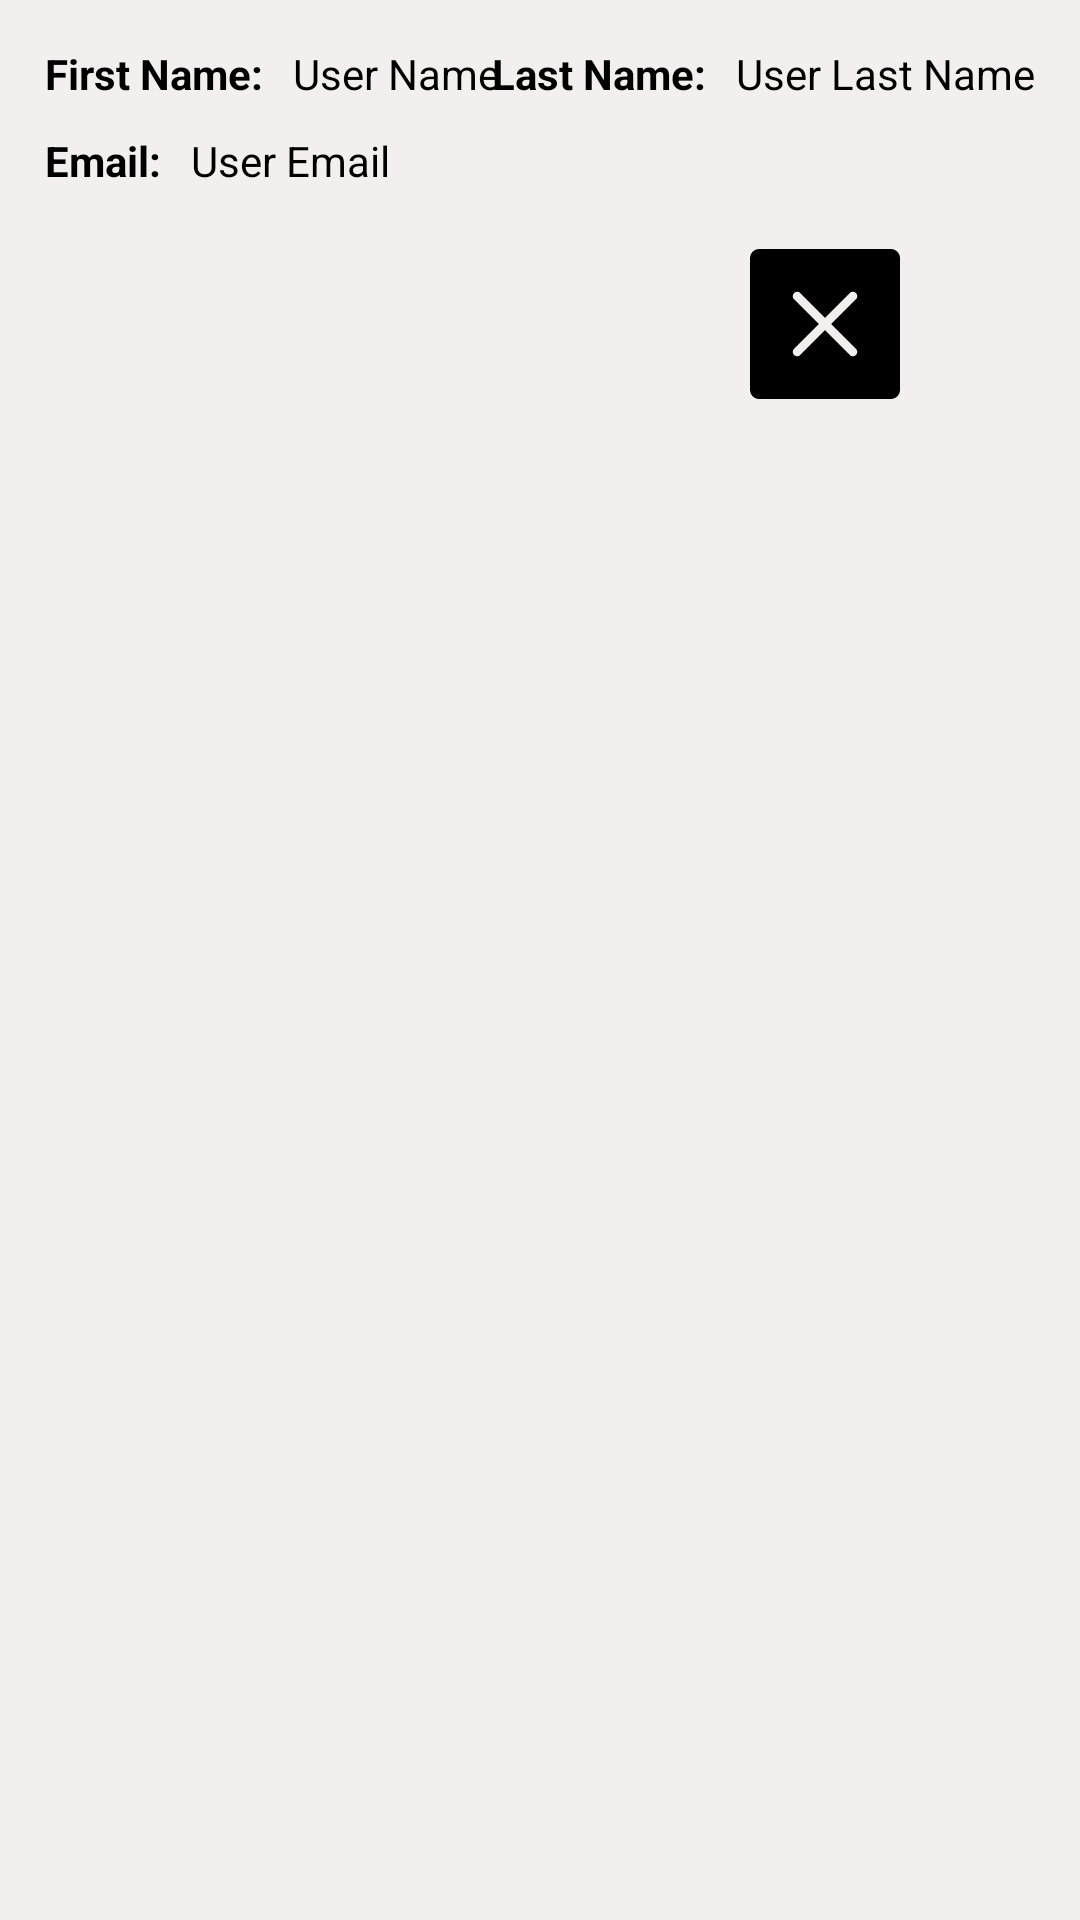

Produce the Android XML layout that renders to this screen, including the resource entries it uses.
<!-- AndroidManifest.xml: application theme Theme.Homework8UserActivity -->
<!-- res/layout/user_info_layout.xml -->
<?xml version="1.0" encoding="utf-8"?>
<androidx.constraintlayout.widget.ConstraintLayout xmlns:android="http://schemas.android.com/apk/res/android"
    android:layout_width="match_parent"
    android:layout_height="wrap_content"
    android:background="@color/user_background"
    xmlns:app="http://schemas.android.com/apk/res-auto"
    android:padding="15dp"
    android:layout_marginBottom="10dp">

    <androidx.appcompat.widget.AppCompatTextView
        android:id="@+id/tvFirstName"
        android:layout_width="wrap_content"
        android:layout_height="wrap_content"
        android:text="@string/first_name"
        android:textStyle="bold"
        android:textColor="@color/black"
        app:layout_constraintTop_toTopOf="parent"
        app:layout_constraintStart_toStartOf="parent"/>

    <androidx.appcompat.widget.AppCompatTextView
        android:id="@+id/tvFirstNameOutput"
        android:layout_width="wrap_content"
        android:layout_height="wrap_content"
        android:text="User Name"
        android:textColor="@color/black"
        android:layout_marginStart="10dp"
        app:layout_constraintTop_toTopOf="parent"
        app:layout_constraintStart_toEndOf="@+id/tvFirstName"/>

    <androidx.appcompat.widget.AppCompatTextView
        android:id="@+id/tvLastName"
        android:layout_width="wrap_content"
        android:layout_height="wrap_content"
        android:text="@string/last_name"
        android:textStyle="bold"
        android:textColor="@color/black"
        android:layout_marginEnd="10dp"
        app:layout_constraintEnd_toStartOf="@+id/tvLastNameOutput"
        app:layout_constraintTop_toTopOf="parent"/>

    <androidx.appcompat.widget.AppCompatTextView
        android:id="@+id/tvLastNameOutput"
        android:layout_width="wrap_content"
        android:layout_height="wrap_content"
        android:text="User Last Name"
        android:textColor="@color/black"
        app:layout_constraintEnd_toEndOf="parent"
        app:layout_constraintTop_toTopOf="parent" />

    <androidx.appcompat.widget.AppCompatTextView
        android:id="@+id/tvEmail"
        android:layout_width="wrap_content"
        android:layout_height="wrap_content"
        android:layout_marginTop="10dp"
        android:text="@string/email"
        android:textColor="@color/black"
        android:textStyle="bold"
        app:layout_constraintTop_toBottomOf="@id/tvFirstName"
        app:layout_constraintStart_toStartOf="parent"/>

    <androidx.appcompat.widget.AppCompatTextView
        android:id="@+id/tvEmailOutput"
        android:layout_width="wrap_content"
        android:layout_height="wrap_content"
        android:layout_marginTop="10dp"
        android:text="User Email"
        android:textColor="@color/black"
        android:layout_marginStart="10dp"
        app:layout_constraintStart_toEndOf="@+id/tvEmail"
        app:layout_constraintTop_toBottomOf="@+id/tvFirstName" />

    <androidx.appcompat.widget.AppCompatImageButton
        android:id="@+id/btnEdit"
        android:layout_width="60dp"
        android:layout_height="50dp"
        android:adjustViewBounds="true"
        android:maxWidth="42dp"
        android:maxHeight="42dp"
        android:scaleType="fitCenter"
        android:src="@drawable/pencil_icon"
        android:background="@color/user_background"
        android:layout_marginTop="20dp"
        android:layout_marginStart="40dp"
        app:layout_constraintTop_toBottomOf="@+id/tvEmail"
        app:layout_constraintStart_toStartOf="parent"/>

    <androidx.appcompat.widget.AppCompatImageButton
        android:id="@+id/btnDelete"
        android:layout_width="60dp"
        android:layout_height="50dp"
        android:adjustViewBounds="true"
        android:maxWidth="42dp"
        android:maxHeight="42dp"
        android:scaleType="fitCenter"
        android:src="@drawable/delete_icon"
        android:background="@color/user_background"
        android:layout_marginTop="20dp"
        android:layout_marginEnd="40dp"
        app:layout_constraintTop_toBottomOf="@+id/tvEmail"
        app:layout_constraintEnd_toEndOf="parent"/>



</androidx.constraintlayout.widget.ConstraintLayout>
<!-- resources referenced by this layout -->
<resources>
  <color name="black">#FF000000</color>
  <color name="user_background">#F3EFEF</color>
  <!-- drawable delete_icon (drawable) -->
  <vector xmlns:android="http://schemas.android.com/apk/res/android"
      android:width="122.88dp"
      android:height="122.88dp"
      android:viewportWidth="122.88"
      android:viewportHeight="122.88">
    <path
        android:fillColor="#FF000000"
        android:pathData="M7.51,0h107.85c2.07,0 3.94,0.85 5.31,2.21s2.21,3.24 2.21,5.31v107.85c0,2.07 -0.85,3.94 -2.21,5.31c-1.36,1.36 -3.24,2.21 -5.31,2.21H7.51c-2.07,0 -3.94,-0.85 -5.31,-2.21C0.85,119.31 0,117.43 0,115.37V7.51c0,-2.07 0.85,-3.94 2.21,-5.31S5.45,0 7.51,0L7.51,0zM35.02,38.63c0,0.92 0.35,1.85 1.06,2.55l20.16,20.16l0.09,0.09l-0.09,0.09L36.08,81.7c-0.7,0.7 -1.06,1.63 -1.06,2.55s0.35,1.85 1.06,2.55c0.7,0.7 1.63,1.06 2.55,1.06c0.92,0 1.85,-0.35 2.55,-1.06l20.16,-20.16l0.09,-0.09l0.09,0.09l20.16,20.16c0.7,0.7 1.63,1.06 2.55,1.06s1.85,-0.35 2.55,-1.06c0.7,-0.7 1.06,-1.63 1.06,-2.55s-0.35,-1.85 -1.06,-2.55L66.64,61.53l-0.09,-0.09l0.09,-0.09l20.16,-20.16c0.7,-0.7 1.06,-1.63 1.06,-2.55s-0.35,-1.85 -1.06,-2.55c-0.7,-0.7 -1.63,-1.06 -2.55,-1.06s-1.85,0.35 -2.55,1.06L61.53,56.24l-0.09,0.09l-0.09,-0.09L41.18,36.08c-0.7,-0.7 -1.63,-1.06 -2.55,-1.06c-0.92,0 -1.85,0.35 -2.55,1.06C35.37,36.78 35.02,37.71 35.02,38.63L35.02,38.63z"/>
  </vector>
  <string name="email">Email:</string>
  <string name="first_name">First Name:</string>
  <string name="last_name">Last Name:</string>
  <style name="Theme.Homework8UserActivity" parent="Base.Theme.Homework8UserActivity" />
  <style name="Base.Theme.Homework8UserActivity" parent="Theme.Material3.DayNight.NoActionBar">
          
          
      </style>
</resources>
